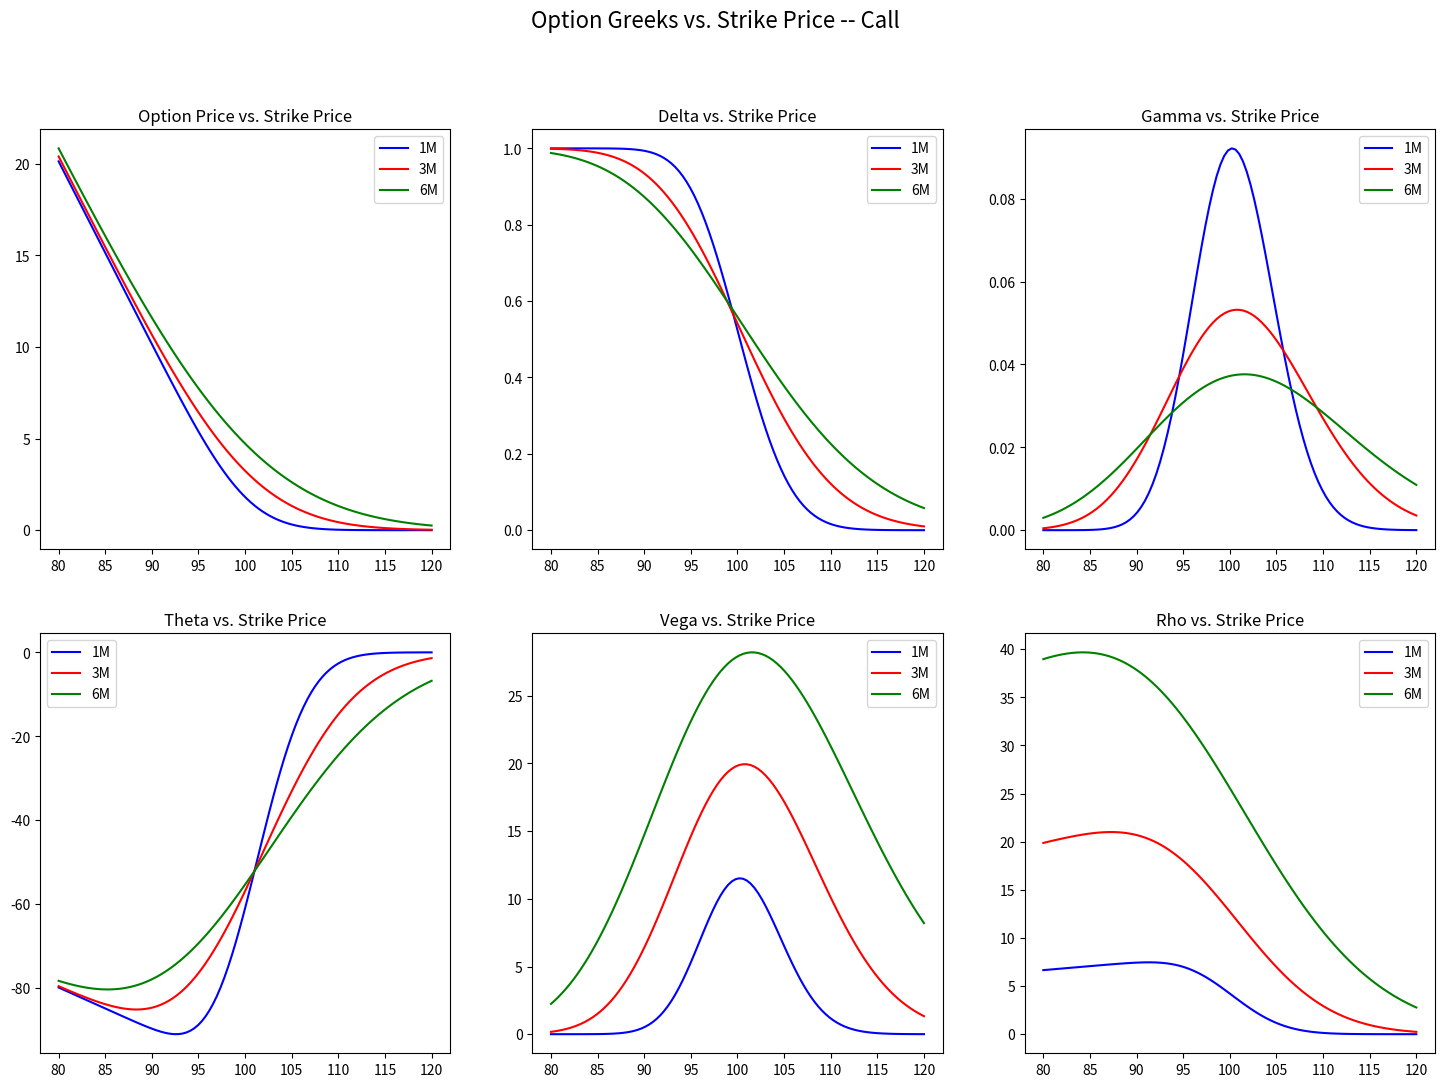

This figure's Python source:
import numpy as np
from scipy.stats import norm
import matplotlib.pyplot as plt

class BS:
    
    def __init__(self, S, Klist, sigma, r, T, option_type):
        self.S = S
        self.Klist = Klist
        self.sigma = sigma
        self.r = r
        self.T = T
        self.option_type = option_type
        
    
    def price(self):
        prices = []
        for K in self.Klist:
            d1 = (np.log(self.S / K) + (self.r + self.sigma ** 2 / 2) * self.T) / (self.sigma * np.sqrt(self.T))
            d2 = d1 - self.sigma * np.sqrt(self.T)
            
            if self.option_type.lower() == 'call':
                prices.append(self.S * norm.cdf(d1) - K * np.exp(-self.r * self.T) * norm.cdf(d2))
                
            elif self.option_type.lower() == 'put':
                prices.append(K * np.exp(-self.r * self.T) * norm.cdf(-d2) - self.S * norm.cdf(-d1))
        
        return prices
        
    
    def delta(self):
        deltas = []
        for K in self.Klist:
            d1 = (np.log(self.S / K) + (self.r + self.sigma ** 2 / 2) * self.T) / (self.sigma * np.sqrt(self.T))
            if self.option_type.lower() == 'call':
                deltas.append(norm.cdf(d1))
            elif self.option_type.lower() == 'put':
                deltas.append(-norm.cdf(-d1))
        return deltas
        
    
    def gamma(self):
        gammas = []
        for K in self.Klist:
            d1 = (np.log(self.S / K) + (self.r + self.sigma ** 2 / 2) * self.T) / (self.sigma * np.sqrt(self.T))
            gammas.append(norm.pdf(d1) / (self.S * self.sigma * np.sqrt(self.T)))
        return gammas
    
    
    def vega(self):
        vegas = []
        for K in self.Klist:
            d1 = (np.log(self.S / K) + (self.r + self.sigma ** 2 / 2) * self.T) / (self.sigma * np.sqrt(self.T))
            vegas.append(self.S * norm.pdf(d1) * np.sqrt(self.T))
        return vegas
    
    
    def theta(self):
        thetas = []
        for K in self.Klist:
            d1 = (np.log(self.S / K) + (self.r + self.sigma ** 2 / 2) * self.T) / (self.sigma * np.sqrt(self.T))
            d2 = d1 - self.sigma * np.sqrt(self.T)
            if self.option_type.lower() == 'call':
                thetas.append(-(self.S * norm.pdf(d1) * self.sigma) / (2 * np.sqrt(self.T)) - K * np.exp(-self.r * self.T) * norm.cdf(d2))
            elif self.option_type.lower() == 'put':
                thetas.append(-(self.S * norm.pdf(d1) * self.sigma) / (2 * np.sqrt(self.T)) + K * np.exp(-self.r * self.T) * norm.cdf(-d2))
        return thetas
        
    
    def rho(self):
        rhos = []
        for K in self.Klist:
            d2 = (np.log(self.S / K) + (self.r - self.sigma ** 2 / 2) * self.T) / (self.sigma * np.sqrt(self.T))
            if self.option_type.lower() == 'call':
                rhos.append(K * self.T * np.exp(-self.r * self.T) * norm.cdf(d2))
            elif self.option_type.lower() == 'put':
                rhos.append(-K * self.T * np.exp(-self.r * self.T) * norm.cdf(-d2))
        return rhos


####################################################
# # 随strike变化

strike = np.linspace(80, 120, 100)
o = BS(100, strike, 0.15, 0.02, 1/12, 'call')
o2 = BS(100, strike, 0.15, 0.02, 3/12, 'call')
o3 = BS(100, strike, 0.15, 0.02, 6/12, 'call')
fig, axs = plt.subplots(2, 3, figsize = (18, 12), dpi = 180)

axs[0, 0].plot(strike, o.price(), color='b')
axs[0, 0].plot(strike, o2.price(), color='r')
axs[0, 0].plot(strike, o3.price(), color='green')
axs[0, 0].set_title('Option Price vs. Strike Price', fontsize = 12)
axs[0, 0].legend(['1M', '3M', '6M'])

axs[0, 1].plot(strike, o.delta(), color='b')
axs[0, 1].plot(strike, o2.delta(), color='r')
axs[0, 1].plot(strike, o3.delta(), color='green')
axs[0, 1].set_title('Delta vs. Strike Price',  fontsize = 12)
axs[0, 1].legend(['1M', '3M', '6M'])

axs[0, 2].plot(strike, o.gamma(), color='b')
axs[0, 2].plot(strike, o2.gamma(), color='r')
axs[0, 2].plot(strike, o3.gamma(), color='green')
axs[0, 2].set_title('Gamma vs. Strike Price',  fontsize = 12)
axs[0, 2].legend(['1M', '3M', '6M'])

axs[1, 0].plot(strike, o.theta(), color='b')
axs[1, 0].plot(strike, o2.theta(), color='r')
axs[1, 0].plot(strike, o3.theta(), color='green')
axs[1, 0].set_title('Theta vs. Strike Price', fontsize = 12)
axs[1, 0].legend(['1M', '3M', '6M'])

axs[1, 1].plot(strike, o.vega(), color='b')
axs[1, 1].plot(strike, o2.vega(), color='r')
axs[1, 1].plot(strike, o3.vega(), color='green')
axs[1, 1].set_title('Vega vs. Strike Price', fontsize = 12)
axs[1, 1].legend(['1M', '3M', '6M'])

axs[1, 2].plot(strike, o.rho(), color='b')
axs[1, 2].plot(strike, o2.rho(), color='r')
axs[1, 2].plot(strike, o3.rho(), color='green')
axs[1, 2].set_title('Rho vs. Strike Price', fontsize = 12)
axs[1, 2].legend(['1M', '3M', '6M'])

plt.suptitle('Option Greeks vs. Strike Price -- Call', fontsize=16)
plt.show()










